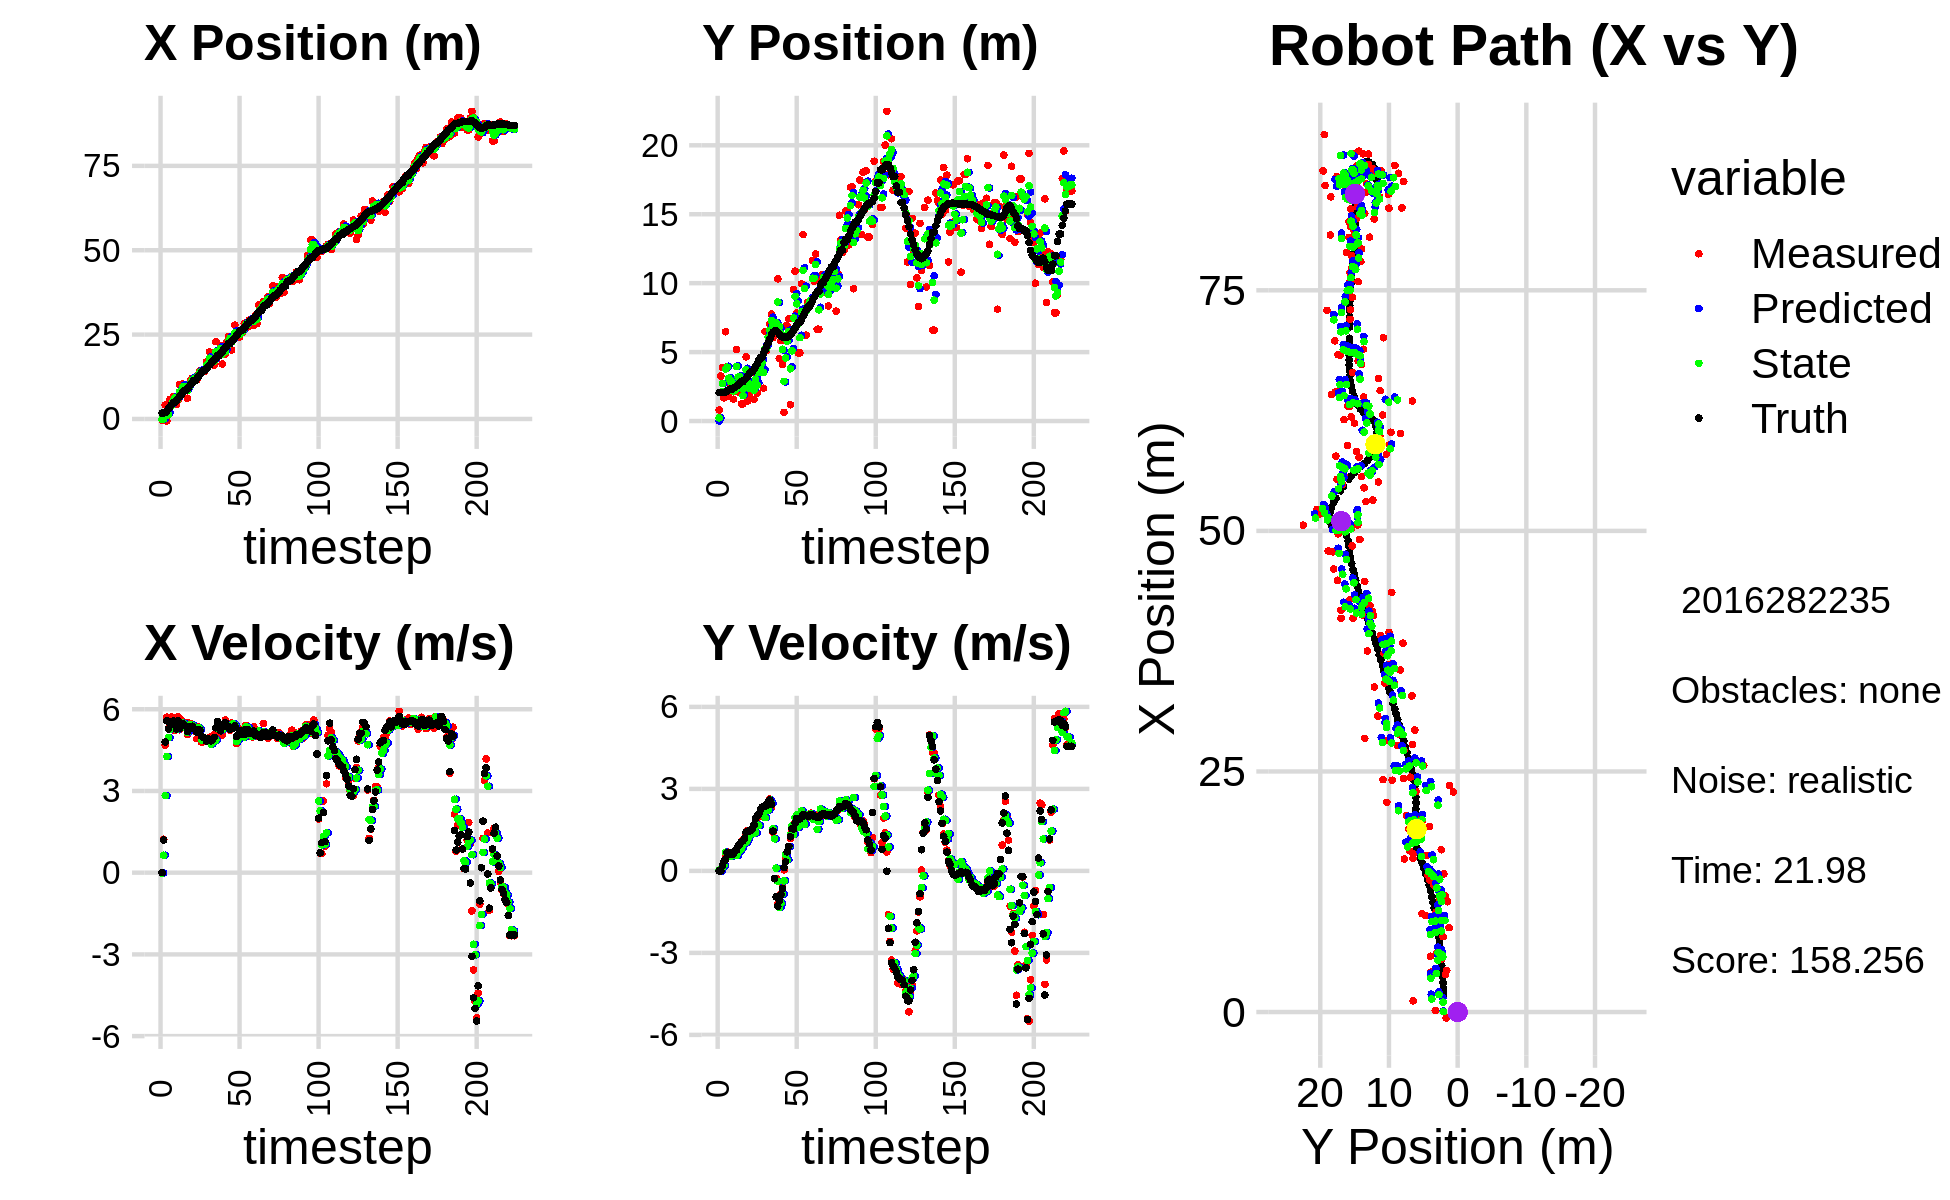

Source data for this figure (header and first rows):
0.000000000000000000e+00, 0.000000000000000000e+00, 0.000000000000000000e+00, 0.000000000000000000e+00, 0.000000000000000000e+00, 0.000000000000000000e+00, 0.000000000000000000e+00, 0.000000000000000000e+00, 0.000000000000000000e+00, 0.000000000000000000e+00, 0.000000000000000000e+00, 0.000000000000000000e+00, 1.742219090579639751e+00, 2.057055473817930302e+00, 0.000000000000000000e+00, 0.000000000000000000e+00, 0.000000000000000000e+00, -4.710570210590958595e-04
-3.344944712449133828e-01, 7.972151035039505285e-01, 0.000000000000000000e+00, 0.000000000000000000e+00, 0.000000000000000000e+00, 0.000000000000000000e+00, 0.000000000000000000e+00, 0.000000000000000000e+00, -1.100633005024616723e-01, 2.333841875027342083e-01, -1.274878728039224168e-02, 3.284188420282582038e-02, 1.742219090579639751e+00, 2.057055473817930302e+00, 0.000000000000000000e+00, 0.000000000000000000e+00, 0.000000000000000000e+00, -4.710570210590958595e-04
1.597266197070854321e-01, 3.260196600665621780e+00, 1.225999656440268426e+00, 8.503819527659209430e-04, -1.113381792305008916e-01, 2.366683759230167883e-01, -1.274878728039224168e-02, 3.284188420282582038e-02, 3.737154284968145779e-02, 2.090305816572256337e+00, 6.382940944091316515e-01, 1.147326090294678580e-03, 1.756802677947380875e+00, 2.057058249502037306e+00, 1.199999999999999956e+00, 0.000000000000000000e+00, 2.400000095367431641e+00, -6.936232093721628189e-04
4.156509041707480812e+00, 3.870838347557275849e+00, 4.681551788368132350e+00, 6.479469964298867346e-02, 1.012009522905946285e-01, 2.090420549181285725e+00, 6.382940944091316515e-01, 1.147326090294678580e-03, 1.801903337425099894e+00, 2.716887788987324193e+00, 2.827543805033558399e+00, 1.322243818600568055e-01, 1.933251500093071673e+00, 2.057961049492539551e+00, 4.796000000000000263e+00, 1.839999999999999969e-01, 4.800000190734863281e+00, -1.383954845368862152e-02
-6.091083282902355345e-01, 1.675538126796516147e+00, 5.710479269274253866e+00, 3.120672113803889536e-01, 2.084657717928455778e+00, 2.730110227173329740e+00, 2.827543805033558399e+00, 1.322243818600568055e-01, 1.034610399068438991e+00, 2.124093260211870948e+00, 4.265188963766805230e+00, 1.985165649898135432e-01, 2.408745885031451817e+00, 2.072596166806478291e+00, 5.576999999999999957e+00, 3.449999999999999734e-01, 5.586999893188476562e+00, -5.459386110305786133e-02
1.169150829163866812e+00, 6.473070177369906197e+00, 5.630952212400222479e+00, 5.317092580836429994e-01, 1.461129295445119602e+00, 2.143944916710852411e+00, 4.265188963766805230e+00, 1.985165649898135432e-01, 1.363451871746510502e+00, 3.768549699172653256e+00, 4.960103744617710753e+00, 6.835706932198508667e-01, 3.031823277639646097e+00, 2.117135079968459177e+00, 5.277999999999999581e+00, 4.319999999999999951e-01, 5.295000076293945312e+00, -9.414701908826828003e-02
5.802818656207024084e+00, 3.963409750832392220e+00, 5.362320419273311600e+00, 6.452293919860265792e-01, 1.859462246208281488e+00, 3.836906768494638520e+00, 4.960103744617710753e+00, 6.835706932198508667e-01, 3.508759367334937984e+00, 3.905551440641514382e+00, 5.271426327654527455e+00, 6.702391891154526604e-01, 3.649937749499731154e+00, 2.183886973921534302e+00, 5.509999999999999787e+00, 6.700000000000000400e-01, 5.550000190734863281e+00, -1.197508051991462708e-01
3.914146334148658646e+00, 1.781575350664182711e+00, 5.721660146351001508e+00, 6.806248135288746060e-01, 4.035902000100390907e+00, 3.972575359553059737e+00, 5.271426327654527455e+00, 6.702391891154526604e-01, 3.993002554302676810e+00, 3.109010301569507195e+00, 5.498644681562324443e+00, 5.350352151207617979e-01, 4.176106572197674005e+00, 2.247754691398648141e+00, 5.509999999999999787e+00, 6.670000000000000373e-01, 5.550000190734863281e+00, -1.183994486927986145e-01
6.582076311583950456e+00, 2.665884001508057377e+00, 5.444505090038723516e+00, 5.957314120360812648e-01, 4.542867022458909609e+00, 3.162513823081583464e+00, 5.498644681562324443e+00, 5.350352151207617979e-01, 5.386857089083371797e+00, 2.888739494541719299e+00, 5.522983470840531872e+00, 5.691084907510403079e-01, 4.814965367919605832e+00, 2.321396662775695674e+00, 5.568999999999999950e+00, 6.189999999999999947e-01, 5.603000164031982422e+00, -1.089852750301361084e-01
6.582076311583950456e+00, 2.665884001508057377e+00, 5.217857655312207577e+00, 5.709319134423490594e-01, 5.939155436167425250e+00, 2.945650343616823541e+00, 5.522983470840531872e+00, 5.691084907510403079e-01, 6.199787203333471552e+00, 2.832738201016649526e+00, 5.383267271706484003e+00, 5.502971245027982183e-01, 4.814965367919605832e+00, 2.321396662775695674e+00, 5.408999999999999808e+00, 5.949999999999999734e-01, 5.441999912261962891e+00, -1.089852750301361084e-01
4.316490650310406352e+00, 1.584987444843817483e+00, 5.258118758720134345e+00, 6.238693189669777261e-01, 6.738113930504120219e+00, 2.887767913466929404e+00, 5.383267271706484003e+00, 5.502971245027982183e-01, 5.731103809492777756e+00, 2.166113162968940742e+00, 5.252151488404166457e+00, 6.290013563957796983e-01, 5.433354496932127020e+00, 2.390535040751090357e+00, 5.277000000000000135e+00, 6.370000000000000107e-01, 5.315000057220458984e+00, -1.180966645479202271e-01
5.505860209973501895e+00, 2.322390704484795343e+00, 5.725176988327119076e+00, 7.178079354685231728e-01, 6.256318958333194402e+00, 2.229013298608518490e+00, 5.252151488404166457e+00, 6.290013563957796983e-01, 5.954196514826829656e+00, 2.258677117262489986e+00, 5.471901095281044292e+00, 7.014166922830359363e-01, 6.051163793127318336e+00, 2.465234919158179938e+00, 5.584999999999999964e+00, 7.409999999999999920e-01, 5.633999824523925781e+00, -1.247265934944152832e-01
1.023273336903685582e+01, 5.195161922918220654e+00, 5.248713434695837066e+00, 7.775897053196439979e-01, 6.501386624354934085e+00, 2.328818786490793435e+00, 5.471901095281044292e+00, 7.014166922830359363e-01, 8.041297486172378939e+00, 3.942820995916099580e+00, 5.454041971941393285e+00, 5.642244079685229119e-01, 6.676671147203717460e+00, 2.549592598253151543e+00, 5.301000000000000156e+00, 7.690000000000000169e-01, 5.565000057220458984e+00, -1.470788270235061646e-01
7.837999820852792787e+00, 2.115711881263697247e+00, 5.612580065301238541e+00, 9.231962470520422848e-01, 8.586701683366518623e+00, 3.999243436712951905e+00, 5.454041971941393285e+00, 5.642244079685229119e-01, 8.279899349646552054e+00, 3.181711708625494239e+00, 5.515971951862499445e+00, 6.758209441418372432e-01, 7.195035100380079207e+00, 2.630407167699416515e+00, 5.490999999999999659e+00, 9.060000000000000275e-01, 5.565000057220458984e+00, -1.630271375179290771e-01
1.039931881433499861e+01, 3.115165485950456947e+00, 5.326887938539825562e+00, 9.672958502902869737e-01, 8.831496544832802442e+00, 3.249293803039678075e+00, 5.515971951862499445e+00, 6.758209441418372432e-01, 9.475906511376045671e+00, 3.222908816261064846e+00, 5.456908685640995849e+00, 7.479220991714498057e-01, 7.824538350486517579e+00, 2.738296105430996441e+00, 5.464999999999999858e+00, 9.939999999999999947e-01, 5.553999900817871094e+00, -1.796301156282424927e-01
8.763953536970699787e+00, 1.247248483891242765e+00, 5.515974721257789426e+00, 1.086696516657293277e+00, 1.002159737994014499e+01, 3.297701026178209815e+00, 5.456908685640995849e+00, 7.479220991714498057e-01, 9.502365639055071256e+00, 2.403230557081672103e+00, 5.461030951761610908e+00, 8.263979568848356383e-01, 8.441960453992662039e+00, 2.855070306909206046e+00, 5.392999999999999794e+00, 1.060999999999999943e+00, 5.497000217437744141e+00, -1.945179253816604614e-01
8.763953536970699787e+00, 1.247248483891242765e+00, 5.306010333822777980e+00, 1.045331648256359047e+00, 1.004846873423123199e+01, 2.485870352770155556e+00, 5.461030951761610908e+00, 8.263979568848356383e-01, 9.512955575852833690e+00, 1.836769947764543165e+00, 5.332298613455449754e+00, 9.514302198568472813e-01, 8.441960453992662039e+00, 2.855070306909206046e+00, 5.384999999999999787e+00, 1.098999999999999977e+00, 5.497000217437744141e+00, -1.945179253816604614e-01
6.148186088129260263e+00, 3.058701298284169035e+00, 5.078752304908960014e+00, 1.088075644489107985e+00, 1.004618543719837831e+01, 1.931912969750227971e+00, 5.332298613455449754e+00, 9.514302198568472813e-01, 8.427241293771245978e+00, 2.390492879520816238e+00, 5.155520079208461226e+00, 1.151411057962263396e+00, 9.057168126225686677e+00, 2.980001820831912340e+00, 5.185999999999999943e+00, 1.181999999999999940e+00, 5.318999767303466797e+00, -2.110503315925598145e-01
1.002018895798670250e+01, 4.655840946953882842e+00, 5.493058535289076616e+00, 1.313852828994562127e+00, 8.942793301692091745e+00, 2.505633985317042622e+00, 5.155520079208461226e+00, 1.151411057962263396e+00, 9.396102676078216476e+00, 3.722343319678349083e+00, 5.394323414129129191e+00, 1.044132159753267342e+00, 9.557374120246139526e+00, 3.091713859038129453e+00, 5.350999999999999979e+00, 1.413999999999999924e+00, 5.534999847412109375e+00, -2.347734719514846802e-01
1.145770633268726613e+01, 1.464407516473637871e+00, 5.467167568695575852e+00, 1.480194299651002021e+00, 9.935535017491130105e+00, 3.826756535653675684e+00, 5.394323414129129191e+00, 1.044132159753267342e+00, 1.056789480991654528e+01, 2.773210924198476590e+00, 5.442248617379261688e+00, 1.163941498803972685e+00, 1.017323792000102323e+01, 3.248429371932139542e+00, 5.341000000000000192e+00, 1.451999999999999957e+00, 5.534999847412109375e+00, -2.644037008285522461e-01
1.205779600145935682e+01, 1.833157612067881859e+00, 5.341948902851738623e+00, 1.441412791289929940e+00, 1.111211967165447234e+01, 2.889605074078873681e+00, 5.442248617379261688e+00, 1.163941498803972685e+00, 1.150083052018364782e+01, 2.358050849537451477e+00, 5.414731991348769036e+00, 1.292525214397888922e+00, 1.078898537196723595e+01, 3.415276958699156040e+00, 5.376000000000000334e+00, 1.449999999999999956e+00, 5.567999839782714844e+00, -2.635524570941925049e-01
1.162900492606428493e+01, 2.610284282217063989e+00, 5.209833928403672765e+00, 1.446817244761851251e+00, 1.204230371931852517e+01, 2.487303370977240302e+00, 5.414731991348769036e+00, 1.292525214397888922e+00, 1.186560160158262356e+01, 2.521509012249773196e+00, 5.336734499849737468e+00, 1.419527633852466719e+00, 1.139091599034492042e+01, 3.578652932005157883e+00, 5.285000000000000142e+00, 1.487999999999999989e+00, 5.491000175476074219e+00, -2.708829045295715332e-01
1.162900492606428493e+01, 2.610284282217063989e+00, 5.271500294805136377e+00, 1.463942543486829617e+00, 1.239927505156759757e+01, 2.663461775635020068e+00, 5.336734499849737468e+00, 1.419527633852466719e+00, 1.208039608170471269e+01, 2.642304463104846679e+00, 5.259419543521466345e+00, 1.432253644834690309e+00, 1.139091599034492042e+01, 3.578652932005157883e+00, 5.266000000000000014e+00, 1.556000000000000050e+00, 5.491000175476074219e+00, -2.708829045295715332e-01
1.159979781491407991e+01, 1.563196971052756234e+00, 4.921345618650363463e+00, 1.507303756130685235e+00, 1.260633803605685976e+01, 2.785529827588315577e+00, 5.259419543521466345e+00, 1.432253644834690309e+00, 1.217810486867151276e+01, 2.251385140818586983e+00, 5.157213655296249755e+00, 1.380454466844097672e+00, 1.199437630166405100e+01, 3.752883507226582704e+00, 5.166999999999999815e+00, 1.687000000000000055e+00, 5.434999942779541016e+00, -2.972071468830108643e-01
1.318922501823523774e+01, 3.428982390060498098e+00, 5.354284411552947098e+00, 1.800789087187314896e+00, 1.269382623420113809e+01, 2.389430587502996861e+00, 5.157213655296249755e+00, 1.380454466844097672e+00, 1.290027293116791007e+01, 3.031689370672567385e+00, 5.324017143895368065e+00, 1.394468520327612593e+00, 1.258938705979068295e+01, 3.942744804653517399e+00, 5.258000000000000007e+00, 1.909000000000000030e+00, 5.593999862670898438e+00, -3.244422078132629395e-01
1.435817205903495974e+01, 2.016138984992757344e+00, 5.097640298439308992e+00, 1.922177642401526665e+00, 1.343267464555744617e+01, 3.171136222705328578e+00, 5.324017143895368065e+00, 1.394468520327612593e+00, 1.381019752822887803e+01, 2.610592540455160204e+00, 5.258643957401731406e+00, 1.689977628940963594e+00, 1.318610870871271601e+01, 4.153282358039790623e+00, 5.224000000000000199e+00, 2.000999999999999890e+00, 5.593999862670898438e+00, -3.605860173702239990e-01
1.369426811528460775e+01, 4.058358533368346066e+00, 4.790598076664654315e+00, 1.973051818645025213e+00, 1.433606192396905143e+01, 2.779590303349256608e+00, 5.258643957401731406e+00, 1.689977628940963594e+00, 1.406835874237695982e+01, 3.524268707343269025e+00, 4.870696534183273307e+00, 1.659347960605923822e+00, 1.377542221537389899e+01, 4.384160472655623586e+00, 5.006999999999999673e+00, 2.088999999999999968e+00, 5.426000118255615234e+00, -3.906878232955932617e-01
1.419186863288718214e+01, 4.308401240498291429e+00, 4.819461850631905797e+00, 2.149305922133839974e+00, 1.455542839579528724e+01, 3.690203503403861607e+00, 4.870696534183273307e+00, 1.659347960605923822e+00, 1.440193136749797986e+01, 3.903191575867986263e+00, 4.864704069382663754e+00, 2.083248808124282814e+00, 1.434539902258300081e+01, 4.626688195582135066e+00, 4.971000000000000085e+00, 2.249000000000000110e+00, 5.455999851226806641e+00, -4.194924235343933105e-01
1.419186863288718214e+01, 4.308401240498291429e+00, 4.915357926242267084e+00, 2.192072108402483011e+00, 1.488840177443624668e+01, 4.111516456680414322e+00, 4.864704069382663754e+00, 2.083248808124282814e+00, 1.460217664874003596e+01, 4.236930100909156671e+00, 4.875235127475538555e+00, 2.091813129412504413e+00, 1.434539902258300081e+01, 4.626688195582135066e+00, 4.935999999999999943e+00, 2.323999999999999844e+00, 5.455999851226806641e+00, -4.194924235343933105e-01
1.686800909053498998e+01, 2.382161809845642519e+00, 4.819910063459770910e+00, 2.324148485760773042e+00, 1.508970016148759008e+01, 4.446111413850407423e+00, 4.875235127475538555e+00, 2.091813129412504413e+00, 1.582908466632298605e+01, 3.518901857046960124e+00, 4.843972547399960860e+00, 2.085147043619801188e+00, 1.491283524048992959e+01, 4.888600303795232804e+00, 4.831000000000000405e+00, 2.358999999999999986e+00, 5.375999927520751953e+00, -4.493044316768646240e-01
1.595668235413690006e+01, 6.498535706091716158e+00, 4.819347623265866076e+00, 2.339088740811188671e+00, 1.631348192106298356e+01, 3.727416561408940066e+00, 4.843972547399960860e+00, 2.085147043619801188e+00, 1.616665241953500143e+01, 5.263893784384134023e+00, 4.810506643770042778e+00, 1.946776987371557466e+00, 1.546926414973161990e+01, 5.159461691182828602e+00, 4.927999999999999936e+00, 2.382000000000000117e+00, 5.473000049591064453e+00, -4.518621563911437988e-01
1.986220181019079689e+01, 5.137484846702798258e+00, 4.973486560870003181e+00, 2.371609991361005587e+00, 1.664770308391200615e+01, 5.458571483121289702e+00, 4.810506643770042778e+00, 1.946776987371557466e+00, 1.799558002909743593e+01, 5.271946788699342967e+00, 4.808279019142752908e+00, 2.238452549349451814e+00, 1.594041931680526325e+01, 5.385896398804237428e+00, 4.868999999999999773e+00, 2.383999999999999897e+00, 5.421000003814697266e+00, -4.449571669101715088e-01
1.646502973169543793e+01, 6.470096183897120490e+00, 4.796497385448793338e+00, 2.513132988572466253e+00, 1.847640793101171042e+01, 5.495792043634287971e+00, 4.808279019142752908e+00, 2.238452549349451814e+00, 1.764903836272833004e+01, 6.064609637098857142e+00, 4.719630647283993063e+00, 2.227968017848751092e+00, 1.649923813364270941e+01, 5.663340760373366756e+00, 4.838000000000000078e+00, 2.535000000000000142e+00, 5.461999893188476562e+00, -4.826248586177825928e-01
1.675650891696436062e+01, 7.026398850871734325e+00, 5.025801771262423223e+00, 2.631395818678362808e+00, 1.812100142745672926e+01, 6.287406438883731852e+00, 4.719630647283993063e+00, 2.227968017848751092e+00, 1.756511343035401751e+01, 6.570803981701098806e+00, 4.792061728526176623e+00, 2.596023668573009591e+00, 1.705626213574626604e+01, 5.954431487522454880e+00, 4.887999999999999901e+00, 2.589999999999999858e+00, 5.532000064849853516e+00, -4.823310673236846924e-01
1.590676760692692859e+01, 7.755615069132702821e+00, 5.000599265950479655e+00, 2.318653037120135707e+00, 1.804431960320663464e+01, 6.830406348558399898e+00, 4.792061728526176623e+00, 2.596023668573009591e+00, 1.716544068242810539e+01, 7.280113827810920313e+00, 4.870683348915179955e+00, 2.476309703250879402e+00, 1.761913216174243146e+01, 6.245326950147203959e+00, 4.969000000000000306e+00, 2.430000000000000160e+00, 5.532000064849853516e+00, -4.341677129268646240e-01
2.291391956800326213e+01, 6.042443527496781819e+00, 5.140331147080321905e+00, 1.409217827400166767e+00, 1.765250901731962330e+01, 7.527744798136008164e+00, 4.870683348915179955e+00, 2.476309703250879402e+00, 1.985956102909616661e+01, 6.979003611687753406e+00, 4.869146854010145020e+00, 1.544965441340934831e+00, 1.811004364480738360e+01, 6.439105465091421898e+00, 5.320000000000000284e+00, 1.455999999999999961e+00, 5.514999866485595703e+00, -2.675750851631164551e-01
1.899964916696498562e+01, 7.084813310539153974e+00, 5.469854241341739254e+00, -2.796894156378850194e-01, 2.034647571449718129e+01, 7.133500155821846711e+00, 4.869146854010145020e+00, 1.544965441340934831e+00, 1.979344312489478241e+01, 6.817067007115412025e+00, 5.285507954782111995e+00, 1.173299156147314726e+00, 1.872567093357963586e+01, 6.528891517891016960e+00, 5.551000000000000156e+00, -2.849999999999999756e-01, 5.558000087738037109e+00, 5.108838900923728943e-02
1.899964916696498562e+01, 7.084813310539153974e+00, 5.393953187319930009e+00, -2.758083759412126024e-01, 2.032199392037299290e+01, 6.934396922730143409e+00, 5.285507954782111995e+00, 1.173299156147314726e+00, 1.977507583527393109e+01, 7.143059044736995489e+00, 5.319643782841812829e+00, 9.820243559281904844e-02, 1.872567093357963586e+01, 6.528891517891016960e+00, 5.477000000000000313e+00, -9.469999999999999529e-01, 5.558000087738037109e+00, 5.108838900923728943e-02
2.178570234836197983e+01, 1.031303568017323080e+01, 5.142774344693564537e+00, -1.200347653820201366e+00, 2.030704021355811406e+01, 7.152879288296277061e+00, 5.319643782841812829e+00, 9.820243559281904844e-02, 2.091502988684313280e+01, 8.630668465750497731e+00, 5.239775009700116115e+00, -3.825960046447262064e-01, 1.935287582926277139e+01, 6.437052204210703010e+00, 5.208000000000000185e+00, -1.294999999999999929e+00, 5.366000175476074219e+00, 2.292996048927307129e-01
1.628526580322223083e+01, 4.519370867613084819e+00, 5.038576824004544541e+00, -1.189148040646234916e+00, 2.143900738781314530e+01, 8.592408865286024877e+00, 5.239775009700116115e+00, -3.825960046447262064e-01, 1.927967588660968090e+01, 6.856570382388124330e+00, 5.253360681870103299e+00, -1.340052178707561659e+00, 1.995783340967316732e+01, 6.289651347571576068e+00, 5.368000000000000327e+00, -1.084999999999999964e+00, 5.475999832153320312e+00, 2.317676693201065063e-01
2.021367743637713588e+01, 5.830322786009032754e+00, 5.314160138828022184e+00, -8.581316391017842493e-01, 1.980501195479669008e+01, 6.722565164517368075e+00, 5.253360681870103299e+00, -1.340052178707561659e+00, 1.997320669539281823e+01, 6.322848025098310565e+00, 5.317018818649266620e+00, -1.180422718237560176e+00, 2.057725250734301170e+01, 6.161221934653465127e+00, 5.405999999999999694e+00, -8.719999999999999973e-01, 5.475999832153320312e+00, 1.600981801748275757e-01
1.926468312783407555e+01, 4.102980209795652478e+00, 5.603420174402395482e+00, -4.922472438726631649e-01, 2.050490857725774418e+01, 6.204805753274554192e+00, 5.317018818649266620e+00, -1.180422718237560176e+00, 2.000019213653196104e+01, 5.203903849813769078e+00, 5.384403556503157162e+00, -8.458760857545477574e-01, 2.110082352148407381e+01, 6.091946555639475847e+00, 5.506999999999999673e+00, -6.500000000000000222e-01, 5.546000003814697266e+00, 8.762270212173461914e-02
2.285729825509901758e+01, 6.285829084331259198e-01, 5.330871781991206149e+00, 3.695210075409142980e-02, 2.053863249218227693e+01, 5.119316241238314191e+00, 5.384403556503157162e+00, -8.458760857545477574e-01, 2.149236022301868587e+01, 2.876374114510601210e+00, 5.434105756541923071e+00, -3.623123580430660517e-01, 2.174371635940585179e+01, 6.060928298682969562e+00, 5.376000000000000334e+00, 1.239999999999999991e-01, 5.376999855041503906e+00, -6.931607145816087723e-03
2.440530645839741908e+01, 6.883138431101161636e+00, 5.338145363335602411e+00, 4.490564899504687069e-01, 2.203577079867287836e+01, 2.840142878706294560e+00, 5.434105756541923071e+00, -3.623123580430660517e-01, 2.302018666587047946e+01, 4.576251066467403206e+00, 5.391768187511652322e+00, 5.931726920464345243e-01, 2.236564743556805013e+01, 6.086781932744212753e+00, 5.366999999999999993e+00, 3.310000000000000164e-01, 5.376999855041503906e+00, -8.392459899187088013e-02
2.440530645839741908e+01, 6.883138431101161636e+00, 5.237501010455905437e+00, 4.405900663592511868e-01, 2.355936348462164531e+01, 4.635568335672046736e+00, 5.391768187511652322e+00, 5.931726920464345243e-01, 2.390713802406431299e+01, 5.798722261659390753e+00, 5.304585522729999170e+00, 4.116830989323257972e-01, 2.236564743556805013e+01, 6.086781932744212753e+00, 5.270999999999999908e+00, 6.959999999999999520e-01, 5.316999912261962891e+00, -8.392459899187088013e-02
2.042650711519029727e+01, 7.417906357313781562e+00, 5.495047683997288601e+00, 8.668461224687606936e-01, 2.443759657633731308e+01, 5.839890571552623477e+00, 5.304585522729999170e+00, 4.116830989323257972e-01, 2.277245096908081123e+01, 6.507993477962804363e+00, 5.381619951920050049e+00, 8.877279267619706538e-01, 2.297254478931082389e+01, 6.155811263213917250e+00, 5.299000000000000377e+00, 8.980000000000000204e-01, 5.375000000000000000e+00, -1.564610749483108521e-01
2.355721533321936079e+01, 1.178009464398018347e+00, 5.481149485764341023e+00, 1.181290778356802518e+00, 2.331061296427281704e+01, 6.596766270639001561e+00, 5.381619951920050049e+00, 8.877279267619706538e-01, 2.341219027832779176e+01, 3.787043067243055283e+00, 5.469153011104838313e+00, 1.308757911219183612e+00, 2.347970974439176217e+01, 6.247581912033729701e+00, 5.306000000000000050e+00, 1.250000000000000000e+00, 5.452000141143798828e+00, -2.122719883918762207e-01
2.780809032958624627e+01, 6.564965946782725048e+00, 5.372150977688958662e+00, 1.467566789329068699e+00, 2.395910557943827612e+01, 3.917918858364973556e+00, 5.469153011104838313e+00, 1.308757911219183612e+00, 2.556078700034451856e+01, 5.093506113508487587e+00, 5.411654223138030240e+00, 1.654172057875507695e+00, 2.409426224216594292e+01, 6.395333243758753561e+00, 5.389000000000000234e+00, 1.546999999999999931e+00, 5.606999874114990234e+00, -2.666738331317901611e-01
2.408686983608698640e+01, 9.527032805748017807e+00, 4.745506220124417140e+00, 1.483561905896639610e+00, 2.610195242265832150e+01, 5.258923319296038734e+00, 5.411654223138030240e+00, 1.654172057875507695e+00, 2.527212923389895849e+01, 7.476618699138147583e+00, 4.811403668932314304e+00, 1.336011117650939939e+00, 2.469857227813976408e+01, 6.570186568619590162e+00, 4.993000000000000327e+00, 1.526000000000000023e+00, 5.221000194549560547e+00, -3.029983639717102051e-01
2.415372061712932705e+01, 1.086797423492887127e+01, 5.071483405976767500e+00, 1.783656716861574454e+00, 2.575326960079219063e+01, 7.610219810903241289e+00, 4.811403668932314304e+00, 1.336011117650939939e+00, 2.509746362227138405e+01, 9.039622801638673266e+00, 4.877381856274813465e+00, 1.948906121755983323e+00, 2.527534973625727943e+01, 6.761097861406342169e+00, 5.043000000000000149e+00, 1.750000000000000000e+00, 5.337999820709228516e+00, -3.381913006305694580e-01
2.426723182224422359e+01, 7.836399151344672021e+00, 5.276064080545423529e+00, 1.947440533938061158e+00, 2.558520180789886567e+01, 9.234513413814271487e+00, 4.877381856274813465e+00, 1.948906121755983323e+00, 2.504358046463315901e+01, 8.501427662958210618e+00, 5.136973858656549652e+00, 2.040830418828289528e+00, 2.587199318434875295e+01, 6.976026012617618122e+00, 5.216000000000000192e+00, 1.915000000000000036e+00, 5.557000160217285156e+00, -3.535956144332885742e-01
2.561611902697931242e+01, 4.942735626500383006e+00, 5.052056243484611464e+00, 1.881384195650808389e+00, 2.555727785049881362e+01, 8.705510704841039171e+00, 5.136973858656549652e+00, 2.040830418828289528e+00, 2.557803648290554221e+01, 7.022383031256024033e+00, 5.120118092586608327e+00, 1.600810430470586354e+00, 2.636803162142181733e+01, 7.160035563637021205e+00, 5.089999999999999858e+00, 1.893999999999999906e+00, 5.431000232696533203e+00, -3.564890027046203613e-01
2.561611902697931242e+01, 4.942735626500383006e+00, 4.999577310627387305e+00, 1.861841057149622225e+00, 2.609004829216420163e+01, 7.182464074303082313e+00, 5.120118092586608327e+00, 1.600810430470586354e+00, 2.589493082141673597e+01, 6.045295338076728697e+00, 5.007186322757473107e+00, 1.803188760690958459e+00, 2.636803162142181733e+01, 7.160035563637021205e+00, 5.084999999999999964e+00, 1.907000000000000028e+00, 5.431000232696533203e+00, -3.564890027046203613e-01
2.828424167686346635e+01, 9.954793407144554962e+00, 4.988802956540283162e+00, 1.901780340649752210e+00, 2.639564945369248505e+01, 6.225614214145824832e+00, 5.007186322757473107e+00, 1.803188760690958459e+00, 2.718285704828517524e+01, 7.901050556995276253e+00, 4.984567032001304021e+00, 2.194322241066981594e+00, 2.695190060149603895e+01, 7.378889514340872147e+00, 5.068999999999999950e+00, 1.963000000000000078e+00, 5.435999870300292969e+00, -3.642036914825439453e-01
2.844362765576754626e+01, 1.352695698898721588e+01, 5.409695622985480234e+00, 2.116524142061306790e+00, 2.768131375148530537e+01, 8.120482781101975078e+00, 4.984567032001304021e+00, 2.194322241066981594e+00, 2.799547061750975985e+01, 1.093531268776645504e+01, 5.346964402550615780e+00, 1.823056404124087759e+00, 2.753997147085878439e+01, 7.605989886654246135e+00, 5.261999999999999567e+00, 2.044000000000000039e+00, 5.644999980926513672e+00, -3.729375004768371582e-01
2.720005977209407888e+01, 7.825946134629448103e+00, 5.248863189118559980e+00, 2.039018561585073996e+00, 2.853016705776482098e+01, 1.111761832817886386e+01, 5.346964402550615780e+00, 1.823056404124087759e+00, 2.797078756078276385e+01, 9.613876438151255144e+00, 5.341630410948694951e+00, 1.704268192987528519e+00, 2.814206135323986047e+01, 7.840414001771137897e+00, 5.261999999999999567e+00, 2.043000000000000149e+00, 5.644999980926513672e+00, -3.705261647701263428e-01
2.930116796480524144e+01, 6.224293067024549764e+00, 5.119854484172356557e+00, 2.001025100145127578e+00, 2.850495060187763485e+01, 9.784303257450007507e+00, 5.341630410948694951e+00, 1.704268192987528519e+00, 2.883218365525397076e+01, 7.965024467549006282e+00, 5.199716527288790857e+00, 2.000225732071187590e+00, 2.864246571049652701e+01, 8.035594417058945282e+00, 5.198999999999999844e+00, 2.031000000000000139e+00, 5.580999851226806641e+00, -3.725817799568176270e-01
2.887785878804958273e+01, 8.595829112963565777e+00, 5.188992048028739923e+00, 2.027413038969067660e+00, 2.935215530798285144e+01, 8.165047040756125085e+00, 5.199716527288790857e+00, 2.000225732071187590e+00, 2.915377248567317281e+01, 8.357950552232095376e+00, 5.202459423732667787e+00, 2.057070955185028360e+00, 2.922916233551592669e+01, 8.264545394256614941e+00, 5.110000000000000320e+00, 2.000000000000000000e+00, 5.487999916076660156e+00, -3.724758625030517578e-01
2.887785878804958273e+01, 8.595829112963565777e+00, 4.984077379952485565e+00, 1.947349961961339027e+00, 2.967401842804644119e+01, 8.563657647750599011e+00, 5.202459423732667787e+00, 2.057070955185028360e+00, 2.934621717690876253e+01, 8.566444742666851297e+00, 5.000328197431420207e+00, 2.031688593423624845e+00, 2.922916233551592669e+01, 8.264545394256614941e+00, 5.107000000000000206e+00, 2.008000000000000007e+00, 5.487999916076660156e+00, -3.757546246051788330e-01
2.771095168600732350e+01, 8.782319558791661152e+00, 5.356269764575324110e+00, 2.113039758969235571e+00, 2.984624999665190614e+01, 8.769613602009213693e+00, 5.000328197431420207e+00, 2.031688593423624845e+00, 2.897118227665024293e+01, 8.769523466174767634e+00, 5.090080764508359223e+00, 2.093385215987010550e+00, 2.981489956426291243e+01, 8.494325114381172881e+00, 5.198000000000000398e+00, 2.067000000000000171e+00, 5.593999862670898438e+00, -3.757546246051788330e-01
3.074938645953180938e+01, 1.163769574350141767e+01, 5.023006201412486327e+00, 2.009354883929356461e+00, 2.948019035310107938e+01, 8.978861987773468556e+00, 5.090080764508359223e+00, 2.093385215987010550e+00, 3.000219568030751560e+01, 1.035244514643033931e+01, 5.087762591484657371e+00, 1.902096063471055754e+00, 3.041201603431964884e+01, 8.730937911412580021e+00, 5.043999999999999595e+00, 2.020000000000000018e+00, 5.434000015258789062e+00, -3.805325329303741455e-01
... 164 more rows
